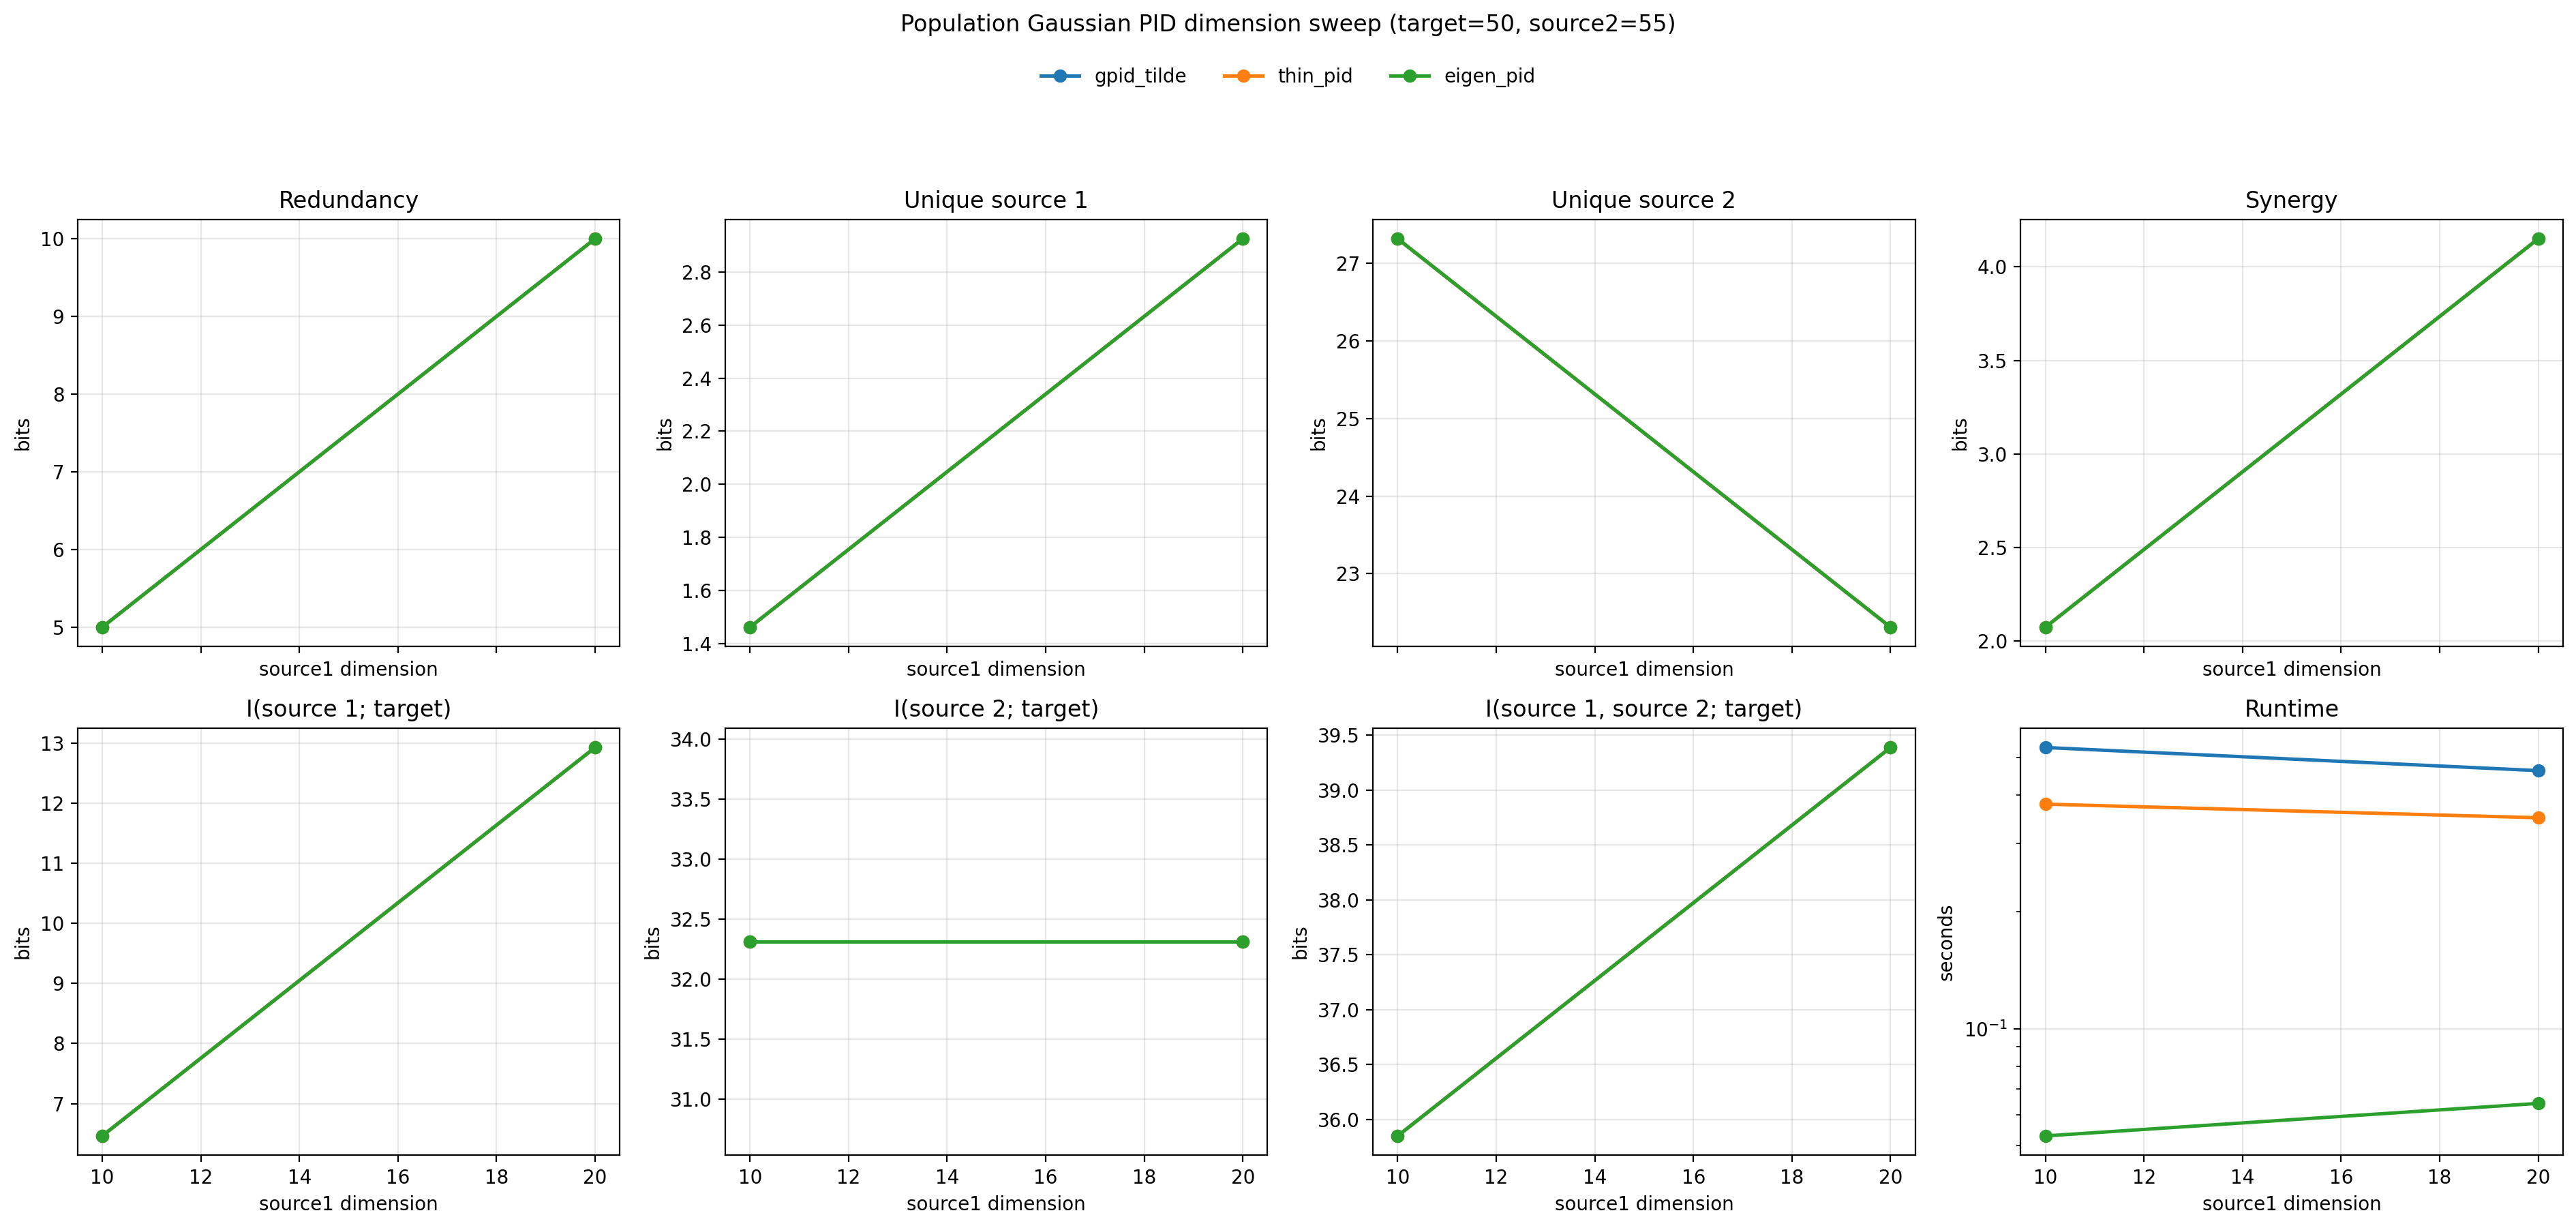

Data behind this chart, as committed beside it:
swept_variable, swept_dimension, target_dim, source1_dim, source2_dim, method, minimum_eigenvalue, redundancy, unique_source1, unique_source2, synergy, I(source1;target), I(source2;target), I(source1,source2;target), runtime_seconds, max_abs_diff_vs_eigen
source1, 10, 50, 10, 55, gpid_tilde, 0.2087, 5, 1.462, 27.31, 2.075, 6.462, 32.31, 35.85, 0.3864, 2.2241546844270488e-06
source1, 10, 50, 10, 55, thin_pid, 0.2087, 5, 1.462, 27.31, 2.075, 6.462, 32.31, 35.85, 0.2981, 2.2241584787252577e-06
source1, 10, 50, 10, 55, eigen_pid, 0.2087, 5, 1.462, 27.31, 2.075, 6.462, 32.31, 35.85, 0.05392, 0.0
source1, 20, 50, 20, 55, gpid_tilde, 0.2087, 10, 2.925, 22.31, 4.15, 12.92, 32.31, 39.39, 0.3328, 2.344379254282103e-06
source1, 20, 50, 20, 55, thin_pid, 0.2087, 10, 2.925, 22.31, 4.15, 12.92, 32.31, 39.39, 0.2902, 2.3443868570893756e-06
source1, 20, 50, 20, 55, eigen_pid, 0.2087, 10, 2.925, 22.31, 4.15, 12.92, 32.31, 39.39, 0.05413, 0.0
source1, 30, 50, 30, 55, gpid_tilde, 0.2087, 15, 4.387, 17.31, 6.226, 19.39, 32.31, 42.92, 0.9832, 2.4646038312425844e-06
source1, 30, 50, 30, 55, thin_pid, 0.2087, 15, 4.387, 17.31, 6.226, 19.39, 32.31, 42.92, 0.3013, 2.4646152354534934e-06
source1, 30, 50, 30, 55, eigen_pid, 0.2087, 15, 4.387, 17.31, 6.226, 19.39, 32.31, 42.92, 0.08589, 0.0
source1, 40, 50, 40, 55, gpid_tilde, 0.2087, 20, 5.85, 12.31, 8.301, 25.85, 32.31, 46.46, 0.8091, 2.5848284010976386e-06
source1, 40, 50, 40, 55, thin_pid, 0.2087, 20, 5.85, 12.31, 8.301, 25.85, 32.31, 46.46, 0.3587, 2.5848313214282825e-06
source1, 40, 50, 40, 55, eigen_pid, 0.2087, 20.0, 5.85, 12.31, 8.301, 25.85, 32.31, 46.46, 0.07741, 0.0
source1, 50, 50, 50, 55, gpid_tilde, 0.2087, 25, 7.312, 7.312, 10.38, 32.31, 32.31, 50, 1.375, 2.70505297805812e-06
source1, 50, 50, 50, 55, thin_pid, 0.2087, 25, 7.312, 7.312, 10.38, 32.31, 32.31, 50, 11.34, 2.705056651564064e-06
source1, 50, 50, 50, 55, eigen_pid, 0.2087, 25, 7.312, 7.312, 10.38, 32.31, 32.31, 50.0, 0.1809, 0.0
source1, 60, 50, 60, 55, gpid_tilde, 0.2087, 25, 7.312, 7.312, 10.38, 32.31, 32.31, 50, 1.777, 2.70505297805812e-06
source1, 60, 50, 60, 55, thin_pid, 0.2087, 25, 7.312, 7.312, 10.38, 32.31, 32.31, 50, 20.06, 2.705056651564064e-06
source1, 60, 50, 60, 55, eigen_pid, 0.2087, 25, 7.312, 7.312, 10.38, 32.31, 32.31, 50.0, 0.1878, 0.0
source1, 70, 50, 70, 55, gpid_tilde, 0.2087, 25, 7.312, 7.312, 10.38, 32.31, 32.31, 50, 45.76, 2.70505297805812e-06
source1, 70, 50, 70, 55, thin_pid, 0.2087, 25, 7.312, 7.312, 10.38, 32.31, 32.31, 50, 21.1, 2.705056651564064e-06
source1, 70, 50, 70, 55, eigen_pid, 0.2087, 25, 7.312, 7.312, 10.38, 32.31, 32.31, 50.0, 0.1846, 0.0
source1, 80, 50, 80, 55, gpid_tilde, 0.2087, 25, 7.312, 7.312, 10.38, 32.31, 32.31, 50, 48.55, 2.70505297805812e-06
source1, 80, 50, 80, 55, thin_pid, 0.2087, 25, 7.312, 7.312, 10.38, 32.31, 32.31, 50, 21.8, 2.705056651564064e-06
source1, 80, 50, 80, 55, eigen_pid, 0.2087, 25, 7.312, 7.312, 10.38, 32.31, 32.31, 50.0, 0.2204, 0.0
source1, 90, 50, 90, 55, gpid_tilde, 0.2087, 25, 7.312, 7.312, 10.38, 32.31, 32.31, 50, 2.935, 2.70505297805812e-06
source1, 90, 50, 90, 55, thin_pid, 0.2087, 25, 7.312, 7.312, 10.38, 32.31, 32.31, 50, 23.58, 2.705056651564064e-06
source1, 90, 50, 90, 55, eigen_pid, 0.2087, 25, 7.312, 7.312, 10.38, 32.31, 32.31, 50.0, 0.1658, 0.0
source1, 100, 50, 100, 55, gpid_tilde, 0.2087, 25, 7.312, 7.312, 10.38, 32.31, 32.31, 50, 3.055, 2.70505297805812e-06
source1, 100, 50, 100, 55, thin_pid, 0.2087, 25, 7.312, 7.312, 10.38, 32.31, 32.31, 50, 25.25, 2.705056651564064e-06
source1, 100, 50, 100, 55, eigen_pid, 0.2087, 25, 7.312, 7.312, 10.38, 32.31, 32.31, 50.0, 0.2517, 0.0
source1, 110, 50, 110, 55, gpid_tilde, 0.2087, 25, 7.312, 7.312, 10.38, 32.31, 32.31, 50, 4.171, 2.70505297805812e-06
source1, 110, 50, 110, 55, thin_pid, 0.2087, 25, 7.312, 7.312, 10.38, 32.31, 32.31, 50, 23.71, 2.705056651564064e-06
source1, 110, 50, 110, 55, eigen_pid, 0.2087, 25, 7.312, 7.312, 10.38, 32.31, 32.31, 50.0, 0.1476, 0.0
source1, 120, 50, 120, 55, gpid_tilde, 0.2087, 25, 7.312, 7.312, 10.38, 32.31, 32.31, 50, 119.6, 2.70505297805812e-06
source1, 120, 50, 120, 55, thin_pid, 0.2087, 25, 7.312, 7.312, 10.38, 32.31, 32.31, 50, 27.44, 2.705056651564064e-06
source1, 120, 50, 120, 55, eigen_pid, 0.2087, 25, 7.312, 7.312, 10.38, 32.31, 32.31, 50.0, 0.2124, 0.0
source1, 130, 50, 130, 55, gpid_tilde, 0.2087, 25, 7.312, 7.312, 10.38, 32.31, 32.31, 50, 112.6, 2.70505297805812e-06
source1, 130, 50, 130, 55, thin_pid, 0.2087, 25, 7.312, 7.312, 10.38, 32.31, 32.31, 50, 30.15, 2.705056651564064e-06
source1, 130, 50, 130, 55, eigen_pid, 0.2087, 25, 7.312, 7.312, 10.38, 32.31, 32.31, 50.0, 0.137, 0.0
source1, 140, 50, 140, 55, gpid_tilde, 0.2087, 25, 7.312, 7.312, 10.38, 32.31, 32.31, 50, 104.2, 2.70505297805812e-06
source1, 140, 50, 140, 55, thin_pid, 0.2087, 25, 7.312, 7.312, 10.38, 32.31, 32.31, 50, 36.17, 2.705056651564064e-06
source1, 140, 50, 140, 55, eigen_pid, 0.2087, 25, 7.312, 7.312, 10.38, 32.31, 32.31, 50.0, 0.265, 0.0
source1, 150, 50, 150, 55, gpid_tilde, 0.2087, 25, 7.312, 7.312, 10.38, 32.31, 32.31, 50, 105.8, 2.70505297805812e-06
source1, 150, 50, 150, 55, thin_pid, 0.2087, 25, 7.312, 7.312, 10.38, 32.31, 32.31, 50, 37.6, 2.705056651564064e-06
source1, 150, 50, 150, 55, eigen_pid, 0.2087, 25, 7.312, 7.312, 10.38, 32.31, 32.31, 50.0, 0.253, 0.0
source1, 160, 50, 160, 55, gpid_tilde, 0.2087, 25, 7.312, 7.312, 10.38, 32.31, 32.31, 50, 119.9, 2.70505297805812e-06
source1, 160, 50, 160, 55, thin_pid, 0.2087, 25, 7.312, 7.312, 10.38, 32.31, 32.31, 50, 36.95, 2.705056651564064e-06
source1, 160, 50, 160, 55, eigen_pid, 0.2087, 25, 7.312, 7.312, 10.38, 32.31, 32.31, 50.0, 0.1709, 0.0
source1, 170, 50, 170, 55, gpid_tilde, 0.2087, 25, 7.312, 7.312, 10.38, 32.31, 32.31, 50, 134.1, 2.70505297805812e-06
source1, 170, 50, 170, 55, thin_pid, 0.2087, 25, 7.312, 7.312, 10.38, 32.31, 32.31, 50, 39.92, 2.705056651564064e-06
source1, 170, 50, 170, 55, eigen_pid, 0.2087, 25, 7.312, 7.312, 10.38, 32.31, 32.31, 50.0, 0.2932, 0.0
source1, 180, 50, 180, 55, gpid_tilde, 0.2087, 25, 7.312, 7.312, 10.38, 32.31, 32.31, 50, 150.2, 2.70505297805812e-06
source1, 180, 50, 180, 55, thin_pid, 0.2087, 25, 7.312, 7.312, 10.38, 32.31, 32.31, 50, 43.99, 2.705056651564064e-06
source1, 180, 50, 180, 55, eigen_pid, 0.2087, 25, 7.312, 7.312, 10.38, 32.31, 32.31, 50.0, 0.346, 0.0
source1, 190, 50, 190, 55, gpid_tilde, 0.2087, 25, 7.312, 7.312, 10.38, 32.31, 32.31, 50, 170.2, 2.70505297805812e-06
source1, 190, 50, 190, 55, thin_pid, 0.2087, 25, 7.312, 7.312, 10.38, 32.31, 32.31, 50, 91.23, 2.705056651564064e-06
source1, 190, 50, 190, 55, eigen_pid, 0.2087, 25, 7.312, 7.312, 10.38, 32.31, 32.31, 50.0, 0.2089, 0.0
source1, 200, 50, 200, 55, gpid_tilde, 0.2087, 25, 7.312, 7.312, 10.38, 32.31, 32.31, 50, 208, 2.70505297805812e-06
source1, 200, 50, 200, 55, thin_pid, 0.2087, 25, 7.312, 7.312, 10.38, 32.31, 32.31, 50, 100.4, 2.705056651564064e-06
source1, 200, 50, 200, 55, eigen_pid, 0.2087, 25, 7.312, 7.312, 10.38, 32.31, 32.31, 50.0, 0.2599, 0.0
... 54 more rows
